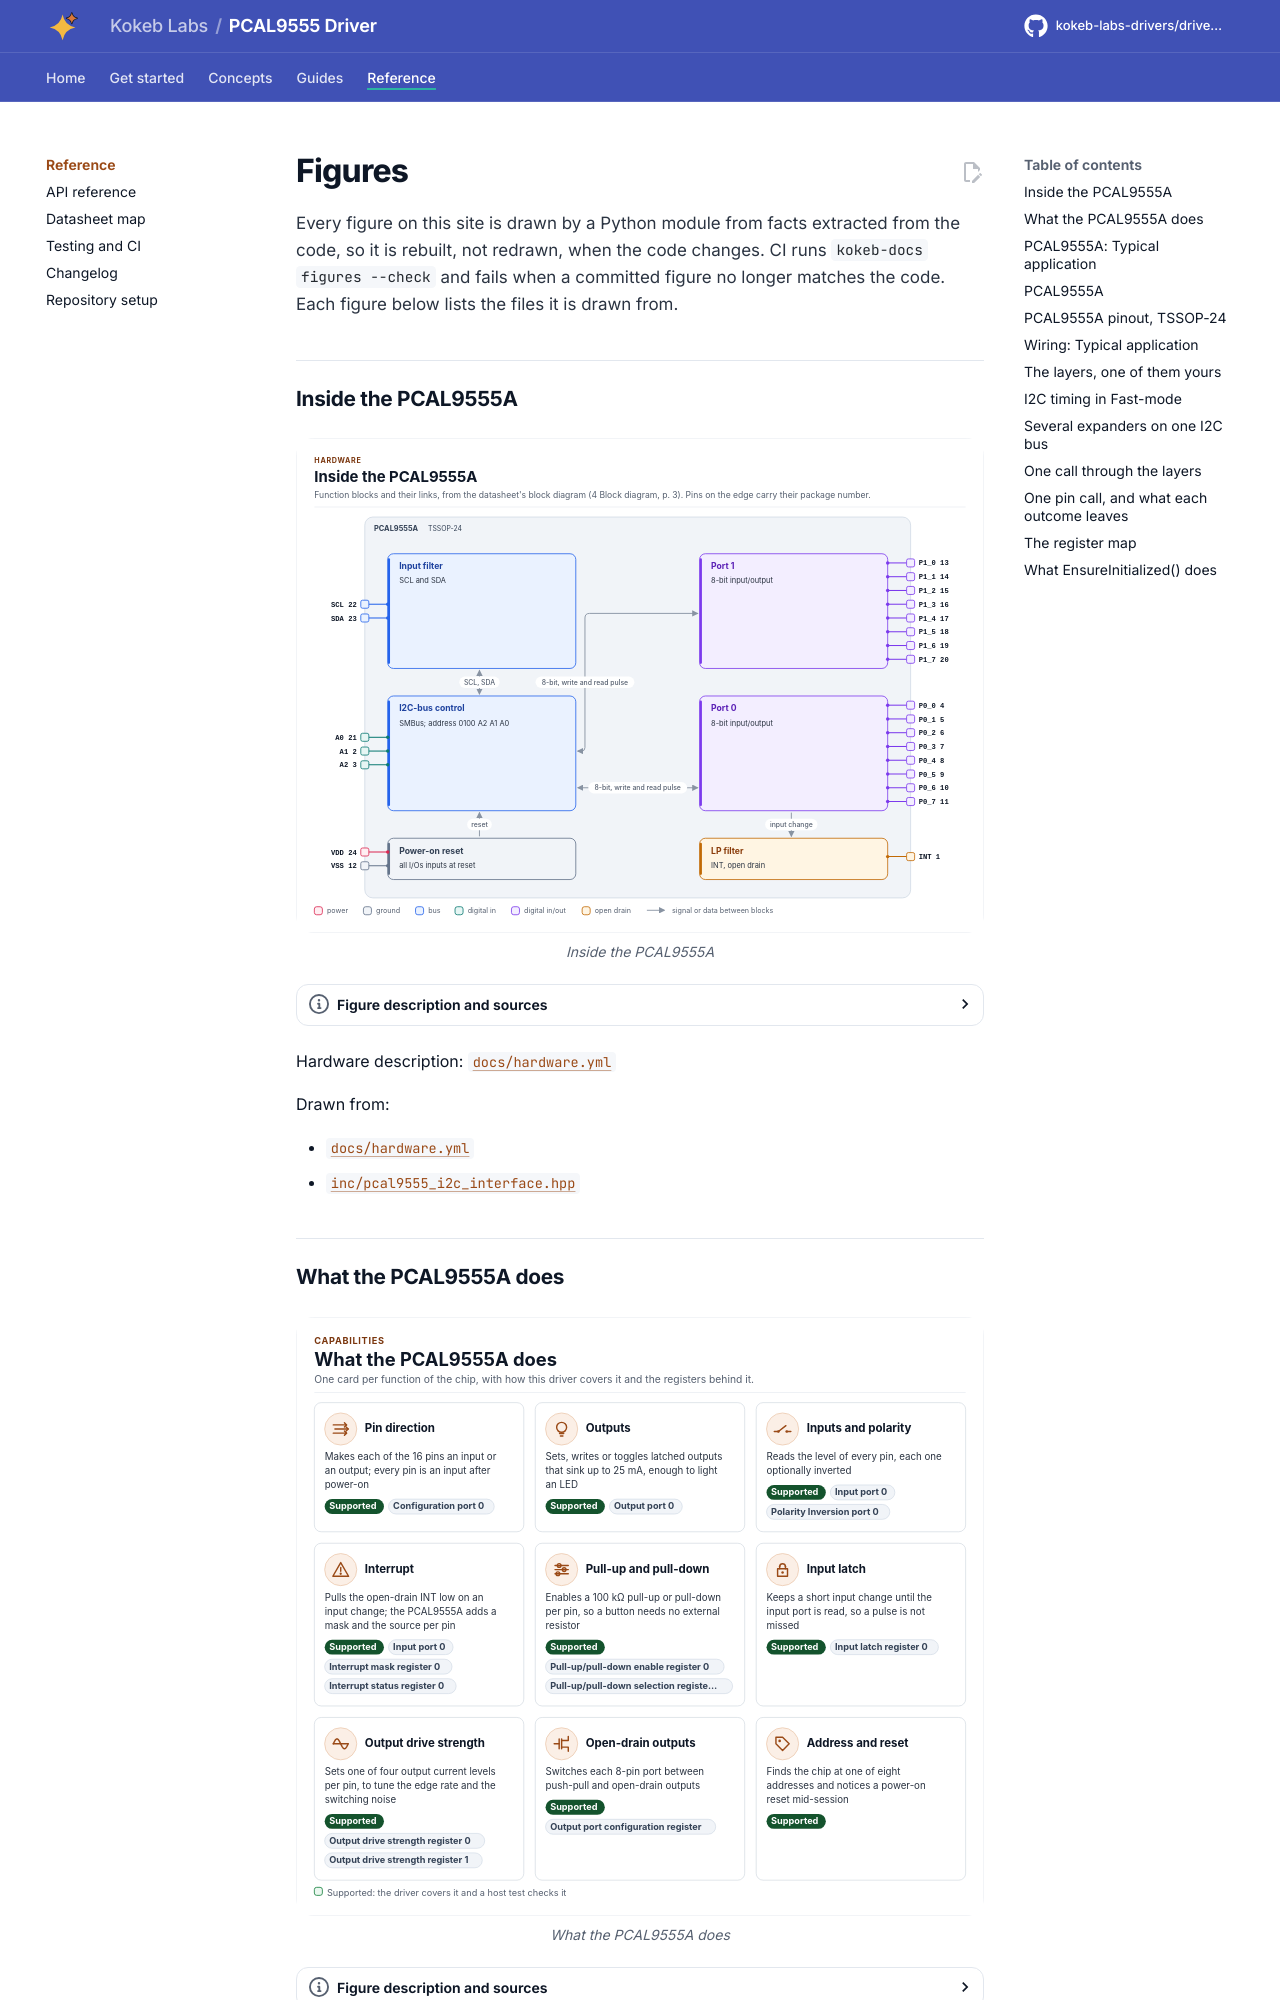

repository: kokeb-labs-drivers/driver-pcal9555 · page: dev/diagrams/index.html · generator: mkdocs

# Figures

<!-- Written by kokeb-docs figures from docs/diagrams/figures/*.py. Do not edit by hand. -->

Every figure on this site is drawn by a Python module from facts extracted from the code, so it is rebuilt,
not redrawn, when the code changes. CI runs `kokeb-docs figures --check` and fails when a
committed figure no longer matches the code. Each figure below lists the files it is drawn from.

## Inside the PCAL9555A

<!-- figure: chip-blocks -->
<picture>
  <source media="(prefers-color-scheme: dark)" srcset="chip-blocks.dark.svg">
  <img src="chip-blocks.svg"
    alt="Block diagram of the PCAL9555A: its function blocks, how they connect and which package pins reach
    each block.">
</picture>
<!-- /figure -->

Hardware description: [`docs/hardware.yml`](../hardware.yml)

Drawn from:

- [`docs/hardware.yml`](../hardware.yml)
- [`inc/pcal9555_i2c_interface.hpp`](../../inc/pcal9555_i2c_interface.hpp)
